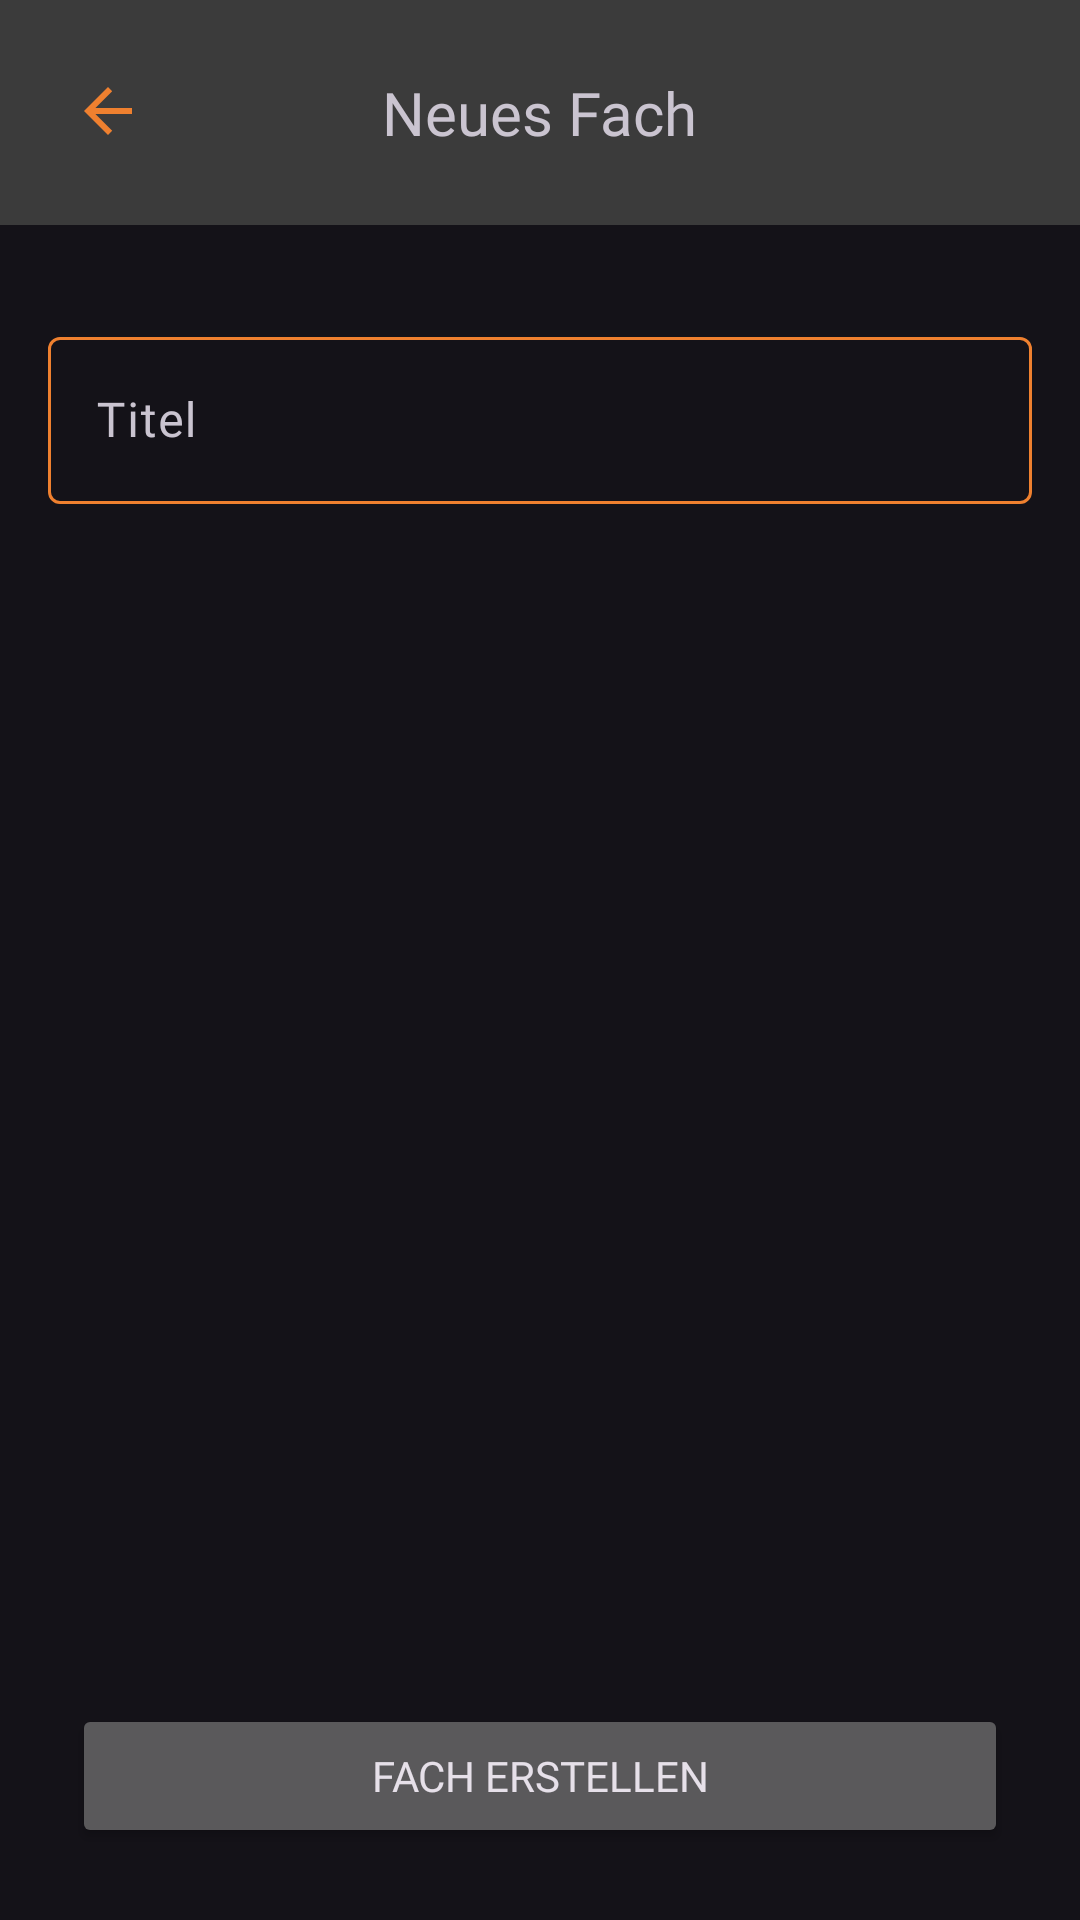

Layout XML and referenced resources for this Android screen:
<!-- AndroidManifest.xml: application theme Theme.Gradely -->
<!-- res/layout/activity_add_subject.xml -->
<?xml version="1.0" encoding="utf-8"?>
<layout xmlns:android="http://schemas.android.com/apk/res/android"
    xmlns:app="http://schemas.android.com/apk/res-auto"
    xmlns:tools="http://schemas.android.com/tools">

    <data>
        <variable
            name="model"
            type="ch.bbcag.gradely.AddSubjectViewModel" />
    </data>


<androidx.constraintlayout.widget.ConstraintLayout
    android:layout_width="match_parent"
    android:layout_height="match_parent"
    tools:context=".Add_Subject_Activity">

    <androidx.constraintlayout.widget.ConstraintLayout
        android:id="@+id/add_subject_actionbar"
        android:layout_width="0dp"
        android:layout_height="75dp"
        android:background="#3B3B3B"
        app:layout_constraintEnd_toEndOf="parent"
        app:layout_constraintStart_toStartOf="parent"
        app:layout_constraintTop_toTopOf="parent"
        tools:ignore="MissingConstraints">

        <ImageButton
            android:id="@+id/backButton"
            android:layout_width="wrap_content"
            android:layout_height="wrap_content"
            android:layout_marginStart="24dp"
            android:layout_marginTop="8dp"
            android:layout_marginBottom="8dp"
            android:background="#3B3B3B"
            app:layout_constraintBottom_toBottomOf="parent"
            app:layout_constraintStart_toStartOf="parent"
            app:layout_constraintTop_toTopOf="parent"
            app:layout_constraintVertical_bias="0.483"
            app:srcCompat="?attr/homeAsUpIndicator"
            app:tint="#EF802F" />

        <TextView
            android:id="@+id/create_subject_headline"
            android:layout_width="wrap_content"
            android:layout_height="wrap_content"
            android:layout_marginTop="8dp"
            android:layout_marginBottom="8dp"
            android:fontFamily="@font/verdanab"
            android:text="Neues Fach"
            android:textSize="20sp"
            app:layout_constraintBottom_toBottomOf="parent"
            app:layout_constraintEnd_toEndOf="parent"
            app:layout_constraintStart_toStartOf="parent"
            app:layout_constraintTop_toTopOf="parent" />
    </androidx.constraintlayout.widget.ConstraintLayout>

    <androidx.constraintlayout.widget.Barrier
        android:layout_width="wrap_content"
        android:layout_height="wrap_content"
        app:barrierDirection="top" />

    <androidx.constraintlayout.widget.Barrier
        android:layout_width="wrap_content"
        android:layout_height="wrap_content"
        app:barrierDirection="top" />


    <com.google.android.material.textfield.TextInputLayout
        android:id="@+id/outlinedTextFieldLayout"
        android:layout_width="match_parent"
        android:layout_height="wrap_content"
        android:layout_marginStart="16dp"
        android:layout_marginTop="32dp"
        android:layout_marginEnd="16dp"
        android:hint="Titel"
        app:layout_constraintEnd_toEndOf="parent"
        app:layout_constraintStart_toStartOf="parent"
        app:layout_constraintTop_toBottomOf="@+id/add_subject_actionbar">


        <com.google.android.material.textfield.TextInputEditText
            android:id="@+id/outlinedTextField"
            android:layout_width="match_parent"
            android:layout_height="wrap_content"
            android:fontFamily="@font/verdana"
            android:imeOptions="actionDone"
            android:singleLine="true"
            android:textColor=" #f7f7f7" />

    </com.google.android.material.textfield.TextInputLayout>

    <Button
        android:id="@+id/createExamButton"
        android:layout_width="0dp"
        android:layout_height="wrap_content"
        android:layout_marginStart="24dp"
        android:layout_marginEnd="24dp"
        android:layout_marginBottom="24dp"
        android:fontFamily="@font/verdana"
        android:text="Fach erstellen"
        android:textColorLink="#EF802F"
        app:layout_constraintBottom_toBottomOf="parent"
        app:layout_constraintEnd_toEndOf="parent"
        app:layout_constraintStart_toStartOf="parent" />

</androidx.constraintlayout.widget.ConstraintLayout>

</layout>
<!-- resources referenced by this layout -->
<resources>
  <style name="Theme.Gradely" parent="Base.Theme.Gradely" />
  <style name="Base.Theme.Gradely" parent="Theme.Material3.Dark.NoActionBar">
          
          <item name="colorPrimary">@color/orange</item>
  
  
  
          <item name="colorPrimaryDark">@color/grey</item>
  
          <item name="colorOnPrimary">@color/black</item>
          <item name="colorOnPrimaryContainer">@color/black</item>
  
          <item name="textInputStyle">@style/Widget.App.TextInputLayout</item>
  
      </style>
  <color name="orange">#EF802F</color>
  <color name="grey">#3B3B3B</color>
  <color name="black">#161616</color>
  <style name="Widget.App.TextInputLayout" parent="Widget.Material3.TextInputLayout.OutlinedBox">
          <item name="boxStrokeColor">@color/textfield_outline</item>
      </style>
</resources>
